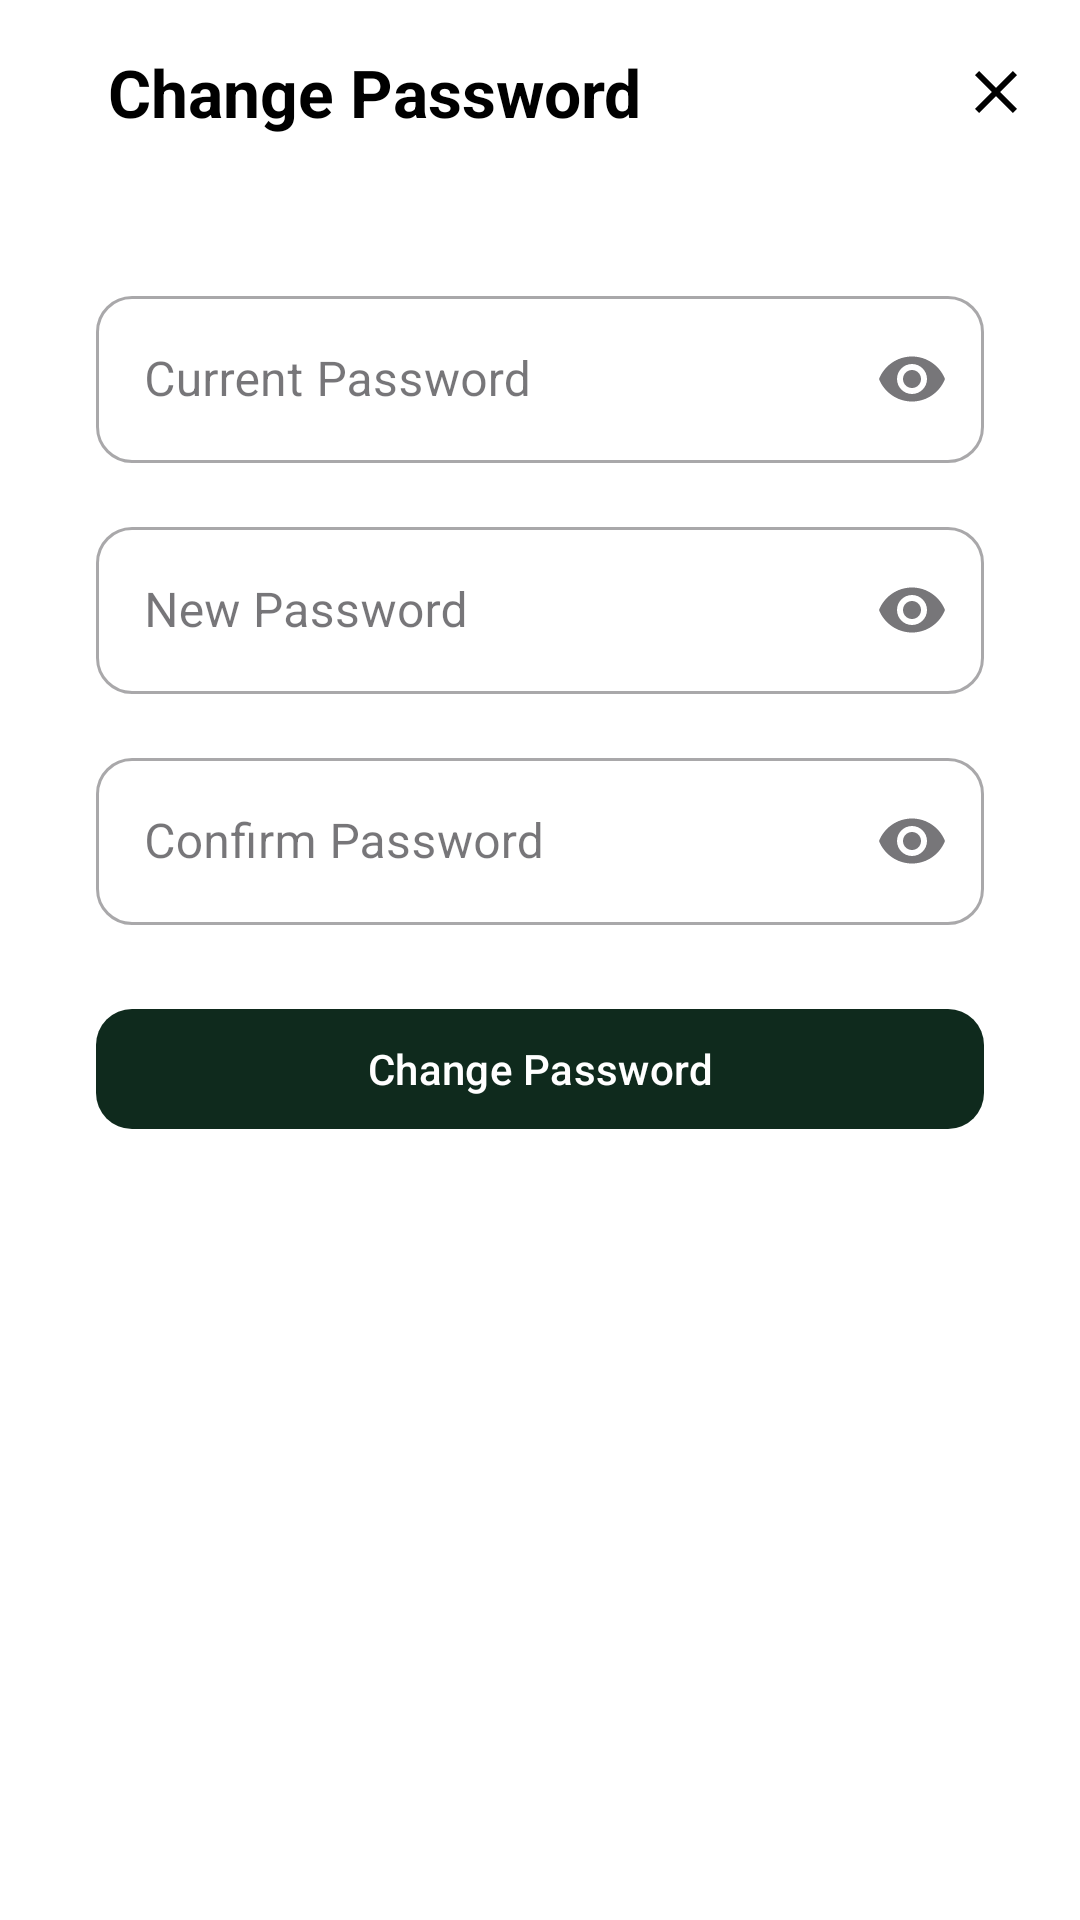

Write the Android layout XML for this screen, with the resource values it uses.
<!-- AndroidManifest.xml: application theme Theme.HabitQuest -->
<!-- res/layout/fragment_change_password.xml -->
<?xml version="1.0" encoding="utf-8"?>
<androidx.constraintlayout.widget.ConstraintLayout xmlns:android="http://schemas.android.com/apk/res/android"
    xmlns:app="http://schemas.android.com/apk/res-auto"
    xmlns:tools="http://schemas.android.com/tools"
    android:layout_width="match_parent"
    android:layout_height="match_parent"
    android:background="@color/white"
    tools:context=".presentation.fragments.ChangePasswordFragment">

    
    <androidx.constraintlayout.widget.ConstraintLayout
        android:id="@+id/headerLayout"
        android:layout_width="0dp"
        android:layout_height="wrap_content"
        android:padding="16dp"
        app:layout_constraintTop_toTopOf="parent"
        app:layout_constraintStart_toStartOf="parent"
        app:layout_constraintEnd_toEndOf="parent">

        <TextView
            android:id="@+id/tvTitleChangePassword"
            android:layout_width="wrap_content"
            android:layout_height="wrap_content"
            android:layout_marginStart="20dp"
            android:text="@string/change_password"
            android:textColor="@color/black"
            android:textSize="22sp"
            android:textStyle="bold"
            app:layout_constraintBottom_toBottomOf="parent"
            app:layout_constraintStart_toStartOf="parent"
            app:layout_constraintTop_toTopOf="parent"
            app:layout_constraintVertical_bias="1.0" />

        <ImageView
            android:id="@+id/btnClose"
            android:layout_width="24dp"
            android:layout_height="24dp"
            android:src="@drawable/ic_close"
            app:tint="@color/black"
            app:layout_constraintEnd_toEndOf="parent"
            app:layout_constraintTop_toTopOf="parent"
            app:layout_constraintBottom_toBottomOf="parent" />
    </androidx.constraintlayout.widget.ConstraintLayout>

    
    <com.google.android.material.textfield.TextInputLayout
        android:id="@+id/oldPasswordLayout"
        style="@style/Widget.MaterialComponents.TextInputLayout.OutlinedBox"
        android:layout_width="0dp"
        android:layout_height="wrap_content"
        android:hint="@string/current_password"
        app:boxBackgroundMode="outline"
        app:boxCornerRadiusTopStart="12dp"
        app:boxCornerRadiusTopEnd="12dp"
        app:boxCornerRadiusBottomStart="12dp"
        app:boxCornerRadiusBottomEnd="12dp"
        app:layout_constraintTop_toBottomOf="@id/headerLayout"
        app:layout_constraintStart_toStartOf="parent"
        app:layout_constraintEnd_toEndOf="parent"
        android:layout_marginStart="32dp"
        android:layout_marginEnd="32dp"
        android:layout_marginTop="32dp"
        app:endIconMode="password_toggle">

        <com.google.android.material.textfield.TextInputEditText
            android:id="@+id/etOldPassword"
            android:layout_width="match_parent"
            android:layout_height="wrap_content"
            android:inputType="textPassword"/>
    </com.google.android.material.textfield.TextInputLayout>

    
    <com.google.android.material.textfield.TextInputLayout
        android:id="@+id/newPasswordLayout"
        style="@style/Widget.MaterialComponents.TextInputLayout.OutlinedBox"
        android:layout_width="0dp"
        android:layout_height="wrap_content"
        android:hint="@string/new_password"
        app:boxBackgroundMode="outline"
        app:boxCornerRadiusTopStart="12dp"
        app:boxCornerRadiusTopEnd="12dp"
        app:boxCornerRadiusBottomStart="12dp"
        app:boxCornerRadiusBottomEnd="12dp"
        app:layout_constraintTop_toBottomOf="@id/oldPasswordLayout"
        app:layout_constraintStart_toStartOf="parent"
        app:layout_constraintEnd_toEndOf="parent"
        android:layout_marginStart="32dp"
        android:layout_marginEnd="32dp"
        android:layout_marginTop="16dp"
        app:endIconMode="password_toggle">

        <com.google.android.material.textfield.TextInputEditText
            android:id="@+id/etNewPassword"
            android:layout_width="match_parent"
            android:layout_height="wrap_content"
            android:inputType="textPassword"/>
    </com.google.android.material.textfield.TextInputLayout>

    
    <com.google.android.material.textfield.TextInputLayout
        android:id="@+id/confirmPasswordLayout"
        style="@style/Widget.MaterialComponents.TextInputLayout.OutlinedBox"
        android:layout_width="0dp"
        android:layout_height="wrap_content"
        android:hint="@string/confirm_password"
        app:boxBackgroundMode="outline"
        app:boxCornerRadiusTopStart="12dp"
        app:boxCornerRadiusTopEnd="12dp"
        app:boxCornerRadiusBottomStart="12dp"
        app:boxCornerRadiusBottomEnd="12dp"
        app:layout_constraintTop_toBottomOf="@id/newPasswordLayout"
        app:layout_constraintStart_toStartOf="parent"
        app:layout_constraintEnd_toEndOf="parent"
        android:layout_marginStart="32dp"
        android:layout_marginEnd="32dp"
        android:layout_marginTop="16dp"
        app:endIconMode="password_toggle">

        <com.google.android.material.textfield.TextInputEditText
            android:id="@+id/etConfirmPassword"
            android:layout_width="match_parent"
            android:layout_height="wrap_content"
            android:inputType="textPassword"/>
    </com.google.android.material.textfield.TextInputLayout>

    
    <com.google.android.material.button.MaterialButton
        android:id="@+id/btnChangePassword"
        android:layout_width="0dp"
        android:layout_height="wrap_content"
        android:text="@string/change_password"
        android:textColor="@color/white"
        app:backgroundTint="@color/darkGreen"
        app:cornerRadius="12dp"
        app:layout_constraintTop_toBottomOf="@id/confirmPasswordLayout"
        app:layout_constraintStart_toStartOf="parent"
        app:layout_constraintEnd_toEndOf="parent"
        android:layout_marginTop="24dp"
        android:layout_marginStart="32dp"
        android:layout_marginEnd="32dp"/>
</androidx.constraintlayout.widget.ConstraintLayout>
<!-- resources referenced by this layout -->
<resources>
  <color name="black">#FF000000</color>
  <color name="darkGreen">#0F2A1D</color>
  <color name="white">#FFFFFFFF</color>
  <!-- drawable ic_close (drawable) -->
  <vector xmlns:android="http://schemas.android.com/apk/res/android"
      android:width="24dp"
      android:height="24dp"
      android:viewportWidth="960"
      android:viewportHeight="960">
    <path
        android:pathData="m256,760 l-56,-56 224,-224 -224,-224 56,-56 224,224 224,-224 56,56 -224,224 224,224 -56,56 -224,-224 -224,224Z"
        android:fillColor="#464646"/>
  </vector>
  <string name="change_password">Change Password</string>
  <string name="confirm_password">Confirm Password</string>
  <string name="current_password">Current Password</string>
  <string name="new_password">New Password</string>
  <style name="Theme.HabitQuest" parent="Base.Theme.HabitQuest" />
  <style name="Base.Theme.HabitQuest" parent="Theme.Material3.Light.NoActionBar">
          
          <item name="colorPrimary">@color/colorPrimary</item>
  
          
          <item name="toolbarStyle">@style/Widget.HabitQuest.Toolbar</item>
  
          
          <item name="android:statusBarColor">@color/toolbar_bg</item>
          <item name="android:windowLightStatusBar">true</item>
  
          <item name="actionOverflowButtonStyle">@style/OverflowButtonStyle</item>
  
      </style>
  <color name="colorPrimary">#064E3B</color>
  <style name="Widget.HabitQuest.Toolbar" parent="Widget.Material3.Toolbar">
          <item name="android:background">@color/toolbar_bg</item>
          <item name="titleTextAppearance">@style/TextAppearance.HabitQuest.ToolbarTitle</item>
          <item name="subtitleTextAppearance">@style/TextAppearance.HabitQuest.ToolbarSubtitle</item>
          <item name="navigationIconTint">@color/onToolbar</item>
          <item name="titleCentered">true</item>
          <item name="popupMenuStyle">@style/ThemeOverlay.HabitQuest.ToolbarMenu</item>
      </style>
  <color name="toolbar_bg">#242424</color>
  <style name="OverflowButtonStyle" parent="Widget.AppCompat.ActionButton.Overflow">
          <item name="android:tint">@android:color/white</item>
      </style>
  <style name="TextAppearance.HabitQuest.ToolbarTitle" parent="TextAppearance.Material3.TitleLarge">
          <item name="fontFamily">@font/poppins_medium</item>
          <item name="android:textColor">@color/onToolbar</item>
      </style>
  <style name="TextAppearance.HabitQuest.ToolbarSubtitle" parent="TextAppearance.Material3.BodyMedium">
          <item name="fontFamily">@font/poppins</item>
          <item name="android:textColor">@color/onToolbar</item>
      </style>
  <color name="onToolbar">#009688</color>
  <style name="ThemeOverlay.HabitQuest.ToolbarMenu" parent="ThemeOverlay.Material3.Light">
          <item name="colorSurface">@color/toolbar_bg</item>
          <item name="backgroundColor">@color/colorPrimary</item>
          <item name="colorOnSurface">@color/onToolbar</item>
      </style>
</resources>
